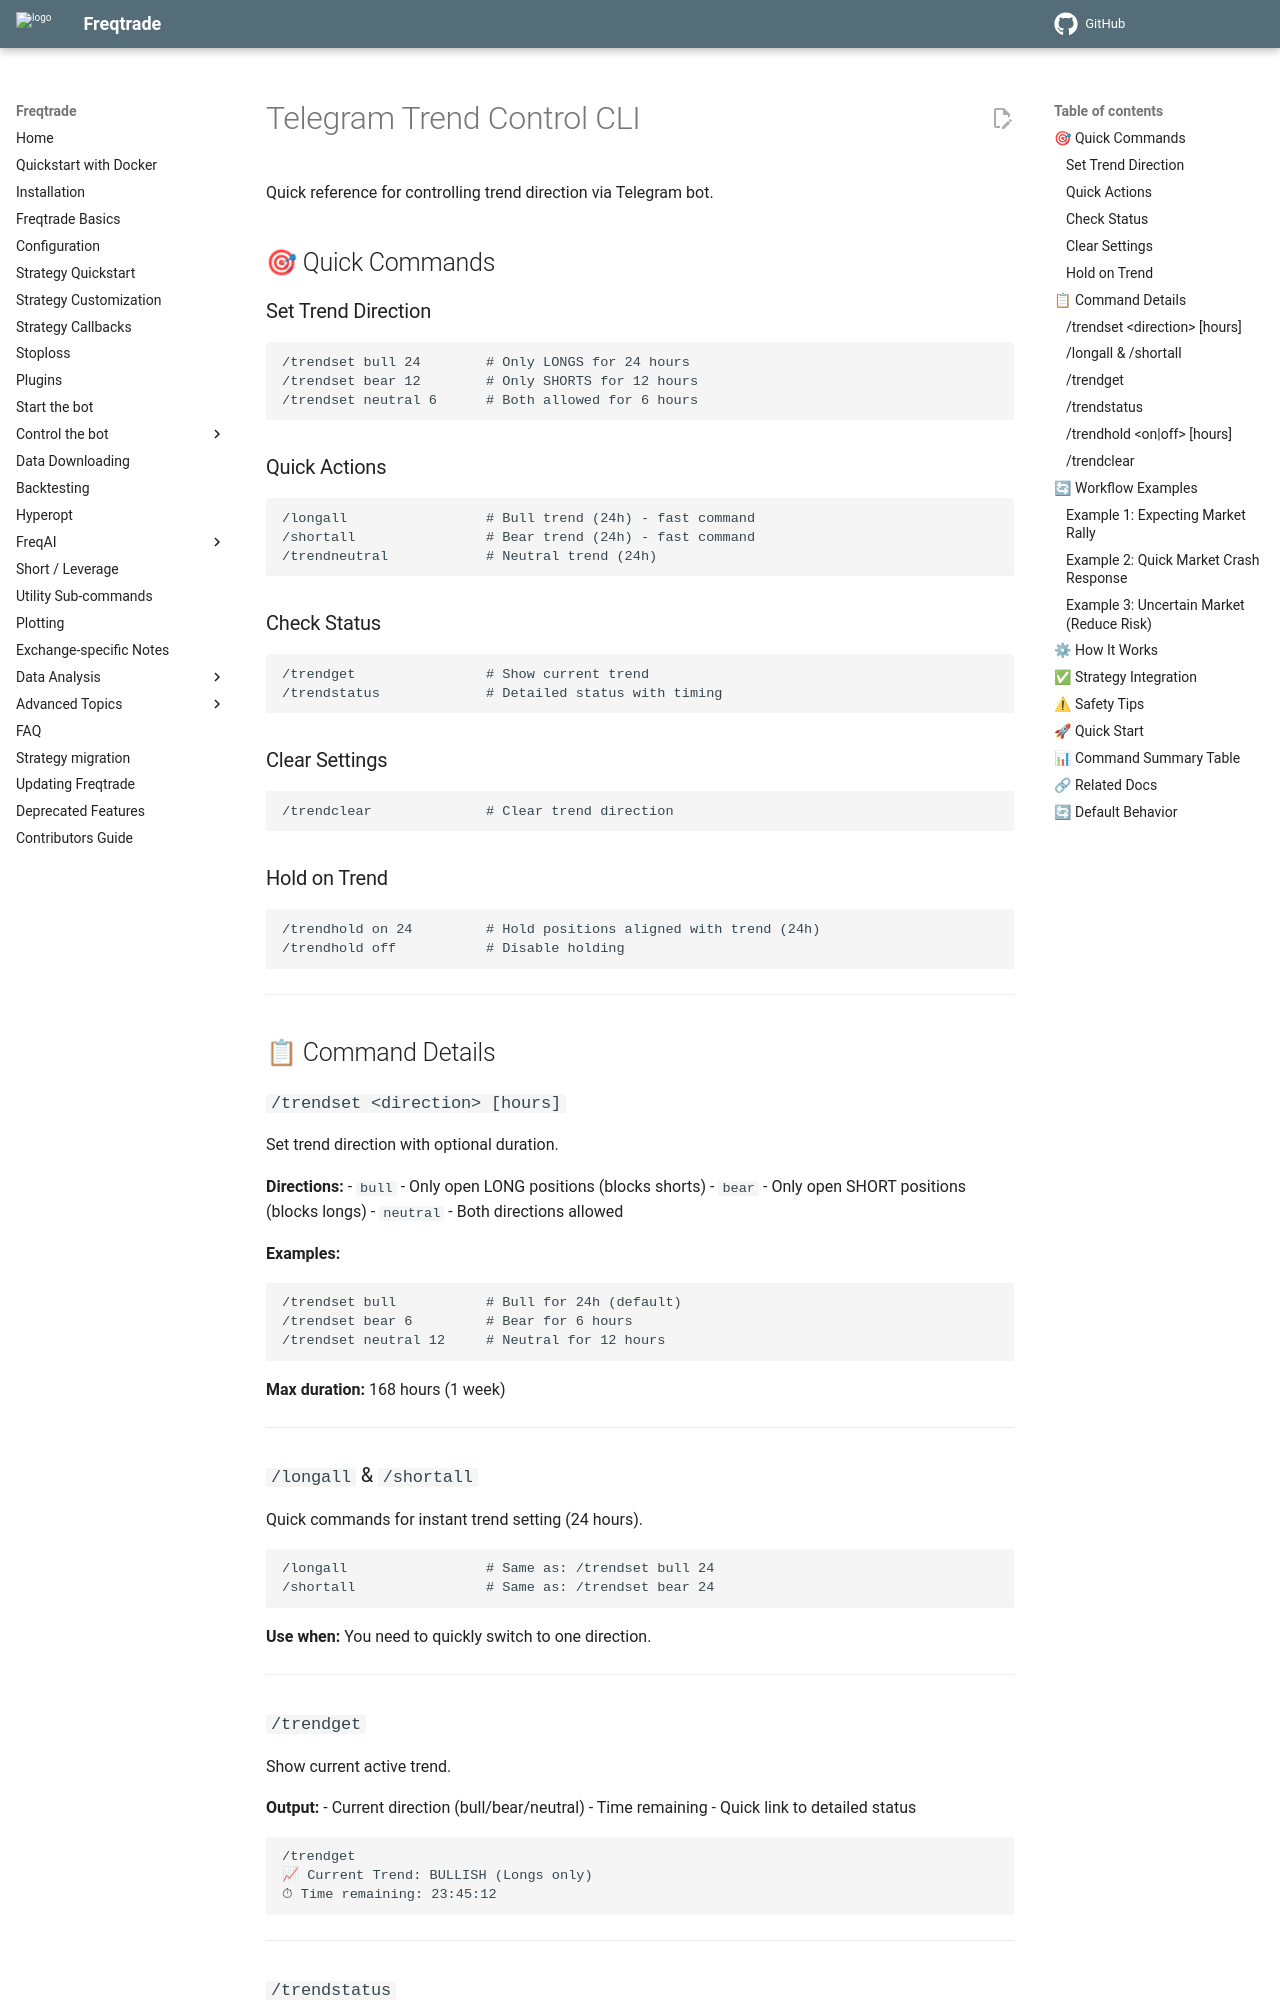

repository: AJackTi/freqtrade · page: en/develop/trend_control/TELEGRAM_CLI/index.html · generator: mkdocs

# Telegram Trend Control CLI

Quick reference for controlling trend direction via Telegram bot.

## 🎯 Quick Commands

### Set Trend Direction
```
/trendset bull 24        # Only LONGS for 24 hours
/trendset bear 12        # Only SHORTS for 12 hours
/trendset neutral 6      # Both allowed for 6 hours
```

### Quick Actions
```
/longall                 # Bull trend (24h) - fast command
/shortall                # Bear trend (24h) - fast command
/trendneutral            # Neutral trend (24h)
```

### Check Status
```
/trendget                # Show current trend
/trendstatus             # Detailed status with timing
```

### Clear Settings
```
/trendclear              # Clear trend direction
```

### Hold on Trend
```
/trendhold on 24         # Hold positions aligned with trend (24h)
/trendhold off           # Disable holding
```

---

## 📋 Command Details

### `/trendset <direction> [hours]`
Set trend direction with optional duration.

**Directions:**
- `bull` - Only open LONG positions (blocks shorts)
- `bear` - Only open SHORT positions (blocks longs)
- `neutral` - Both directions allowed

**Examples:**
```
/trendset bull           # Bull for 24h (default)
/trendset bear 6         # Bear for 6 hours
/trendset neutral 12     # Neutral for 12 hours
```

**Max duration:** 168 hours (1 week)

---

### `/longall` & `/shortall`
Quick commands for instant trend setting (24 hours).

```
/longall                 # Same as: /trendset bull 24
/shortall                # Same as: /trendset bear 24
```

**Use when:** You need to quickly switch to one direction.

---

### `/trendget`
Show current active trend.

**Output:**
- Current direction (bull/bear/neutral)
- Time remaining
- Quick link to detailed status

```
/trendget
📈 Current Trend: BULLISH (Longs only)
⏱ Time remaining: 23:45:12
```

---
